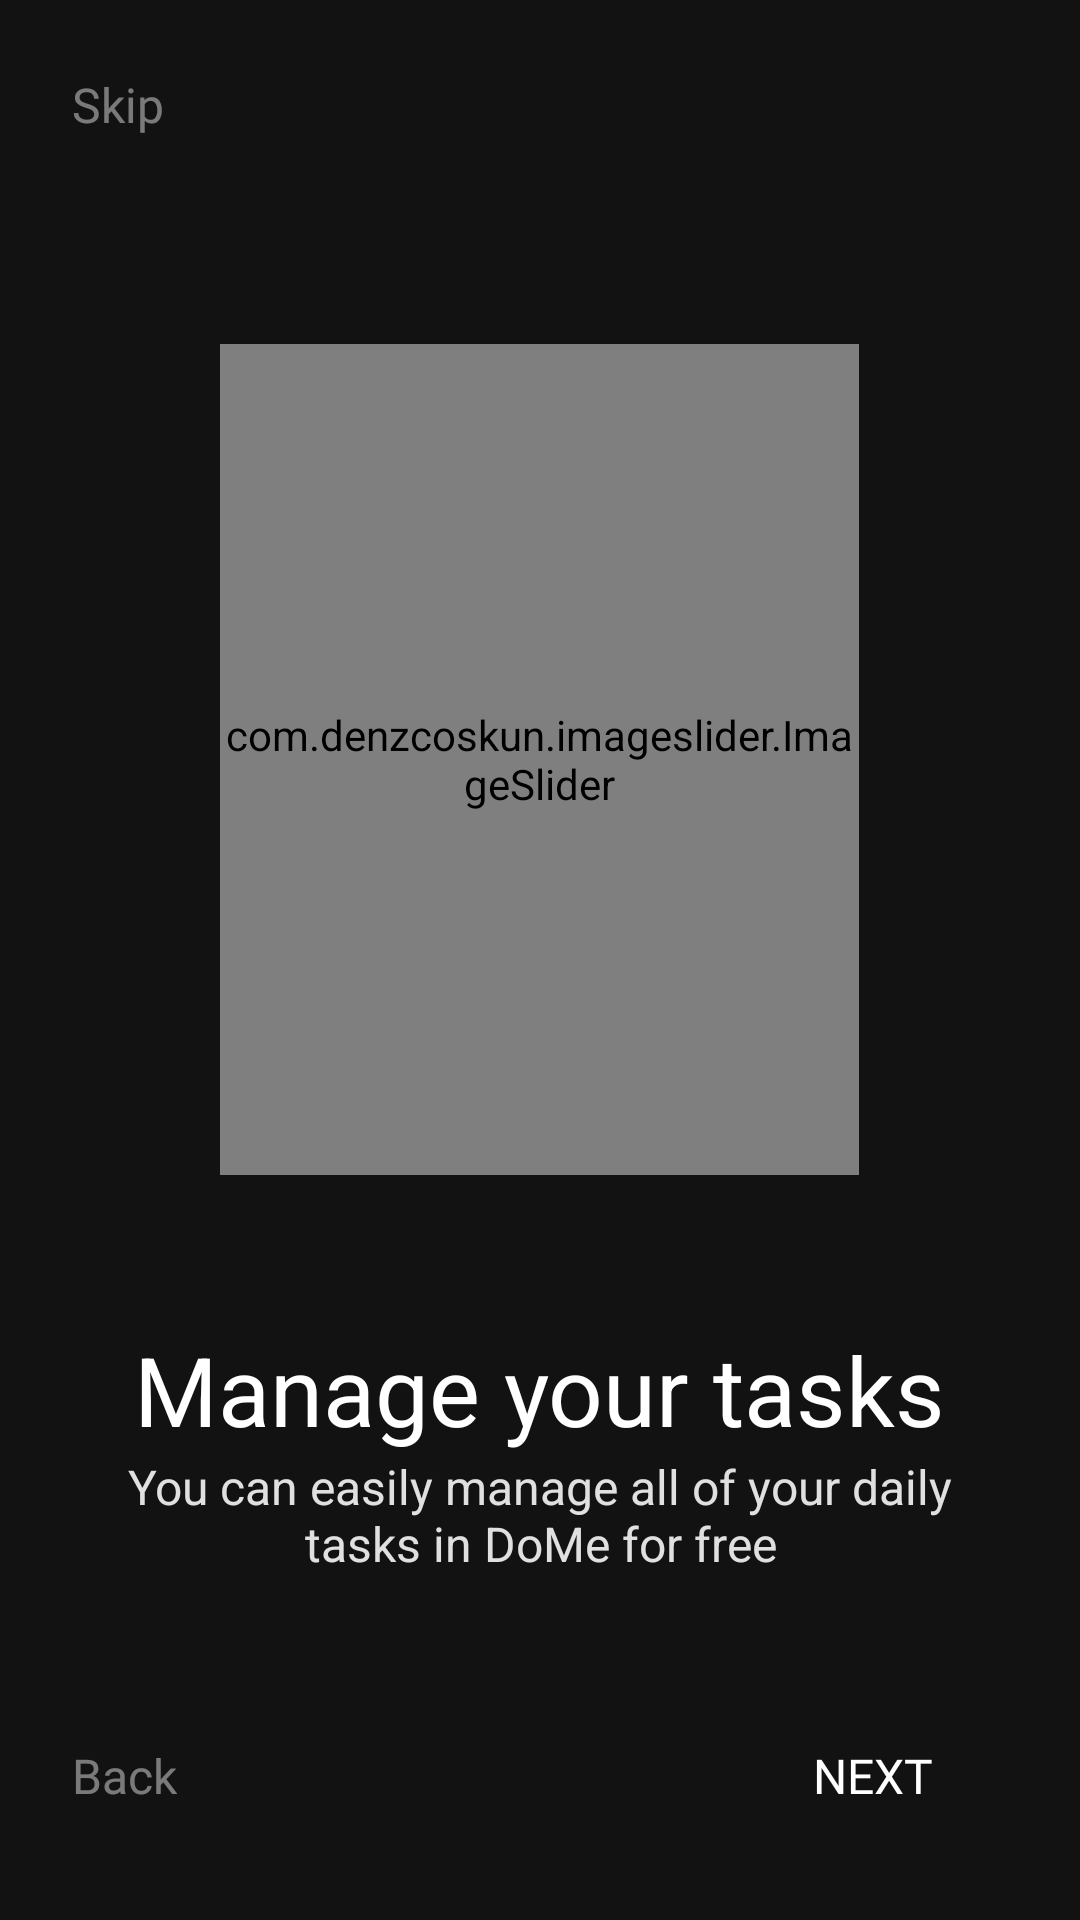

Here is an Android app screen rendered from its layout file. Give the layout XML and the strings, colors and styles it references.
<!-- AndroidManifest.xml: application theme Theme.TodoList_uz -->
<!-- res/layout/fragment_onboading.xml -->
<?xml version="1.0" encoding="utf-8"?>
<FrameLayout xmlns:android="http://schemas.android.com/apk/res/android"
    xmlns:tools="http://schemas.android.com/tools"
    android:layout_width="match_parent"
    android:layout_height="match_parent"
    xmlns:app="http://schemas.android.com/apk/res-auto"
    android:background="@color/back_color"
    android:padding="24dp"
    tools:context=".presentation.fragments.intro.OnboadingFragment">

    <TextView
        android:layout_width="wrap_content"
        android:layout_height="wrap_content"
        android:fontFamily="@font/lato_regular"
        android:text="Skip"
        android:textColor="@color/white_44"
        android:textSize="16sp" />


    <LinearLayout
        android:layout_width="match_parent"
        android:layout_height="wrap_content"
        android:layout_gravity="center"
        android:gravity="center"
        android:orientation="vertical">

        <com.denzcoskun.imageslider.ImageSlider
            android:id="@+id/imageSlider"
            android:layout_width="213dp"
            android:layout_height="277dp"
            app:iss_auto_cycle="true"
            android:src="@drawable/intro_image_01" />

        <TextView
            android:layout_width="wrap_content"
            android:layout_height="wrap_content"
            android:text="Manage your tasks"
            android:textColor="@color/white"
            android:textSize="32sp"
            android:layout_marginTop="50dp"/>

        <TextView
            android:layout_width="300dp"
            android:layout_height="wrap_content"
            android:text="You can easily manage all of your daily tasks in DoMe for free"
            android:textSize="16sp"
            android:gravity="center"
            android:textColor="@color/white_87"/>

    </LinearLayout>

    <FrameLayout
        android:layout_width="match_parent"
        android:layout_height="wrap_content"
        android:layout_gravity="bottom">

        <TextView
            android:layout_width="wrap_content"
            android:layout_height="wrap_content"
            android:layout_gravity="center_vertical"
            android:fontFamily="@font/lato_regular"
            android:text="Back"
            android:textColor="@color/white_44"
            android:textSize="16sp" />

        <androidx.appcompat.widget.AppCompatButton
            android:layout_width="90dp"
            android:layout_height="48dp"
            android:layout_gravity="end|center_vertical"
            android:background="@drawable/rounded_blue_button_4"
            android:fontFamily="@font/lato_regular"
            android:text="Next"
            android:textColor="@color/white"
            android:textSize="16sp" />
    </FrameLayout>

</FrameLayout>
<!-- resources referenced by this layout -->
<resources>
  <color name="back_color">#121212</color>
  <color name="white">#FFFFFFFF</color>
  <color name="white_44">#70FFFFFF</color>
  <color name="white_87">#DEFFFFFF</color>
  <style name="Theme.TodoList_uz" parent="Theme.MaterialComponents.DayNight.NoActionBar">
          
          <item name="colorPrimary">@color/purple_500</item>
          <item name="colorPrimaryVariant">@color/purple_700</item>
          <item name="colorOnPrimary">@color/white</item>
          
          <item name="colorSecondary">@color/teal_200</item>
          <item name="colorSecondaryVariant">@color/teal_700</item>
          <item name="colorOnSecondary">@color/black</item>
          
          <item name="android:statusBarColor" tools:targetApi="l">?attr/colorPrimaryVariant</item>
          
      </style>
  <color name="purple_500">#FF6200EE</color>
  <color name="purple_700">#FF3700B3</color>
  <color name="teal_200">#FF03DAC5</color>
  <color name="teal_700">#FF018786</color>
  <color name="black">#FF000000</color>
</resources>
